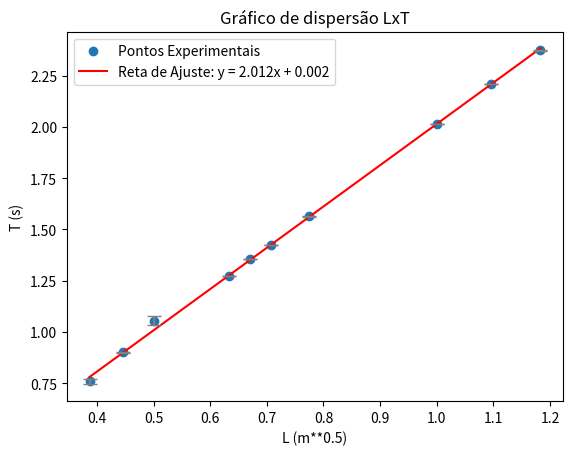

Write Python code to recreate this figure.
import matplotlib.pyplot as plt
import numpy as np
from scipy.optimize import curve_fit

# Dados fornecidos
x = [0.387, 0.447, 0.500, 0.633, 0.671, 0.707, 0.775, 1.000, 1.095, 1.183]
y = [0.759, 0.901, 1.056, 1.272, 1.355, 1.425, 1.564, 2.013, 2.208, 2.373]
desvio_padrão = [0.014, 0.001, 0.021, 0.001, 0.001, 0.001, 0.001, 0.001, 0.001, 0.002]

# Ajuste linear
def linear_fit(x, m, b):
    return m * x + b

# Realiza o ajuste considerando o desvio padrão como peso
params, covariance = curve_fit(linear_fit, x, y, sigma=desvio_padrão, absolute_sigma=True)

# Parâmetros da reta
m, b = params

# Gera pontos para a reta ajustada
x_fit = np.linspace(min(x), max(x), 100)
y_fit = linear_fit(x_fit, m, b)

# Gera o scatterplot
plt.scatter(x, y, label='Pontos Experimentais')

# Adiciona a reta ajustada ao scatterplot
plt.plot(x_fit, y_fit, label=f'Reta de Ajuste: y = {m:.3f}x + {b:.3f}', color='red')

# Adiciona barras de erro aos pontos experimentais
plt.errorbar(x, y, yerr=desvio_padrão, fmt='none', ecolor='gray', capsize=5)

# Adiciona rótulos e legenda
plt.xlabel('L (m**0.5)')
plt.ylabel('T (s)')
plt.title('Gráfico de dispersão LxT')
plt.legend()

# Exibe o gráfico
plt.show()
